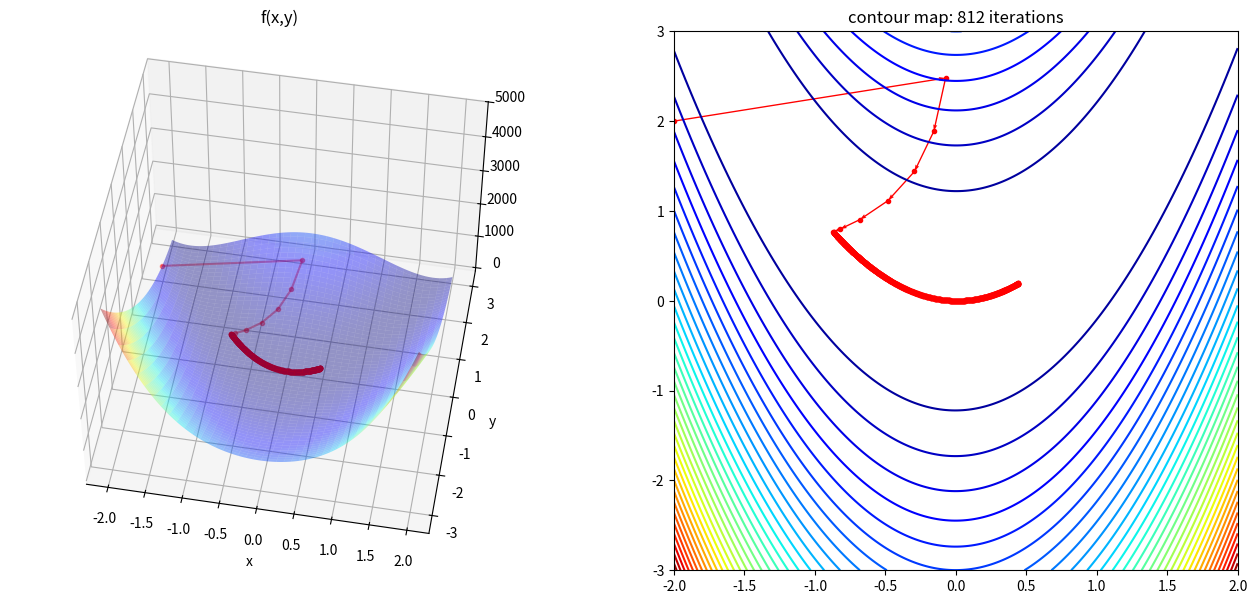

Reproduce this figure in Python.
import numpy as np
import matplotlib.pyplot as plt
from mpl_toolkits import mplot3d

def f(x, y):
    return (1+x)**2+100*(y-x**2)**2

def gradient(x, y):
    dx = -400*x*y+400*x**3+2*x-2
    dy = 200*y-200*x**2
    return np.array([dx, dy])

def GradientDescent(Grad, x, y, eta=0.0012, epsilon=0.001, nMax=1000):
    i = 0
    pos_x, pos_y, pos_count = np.empty(0), np.empty(0), np.empty(0)
    error = 1
    sol = np.array([x, y])

    while np.linalg.norm(error) > epsilon and i < nMax:
        i += 1
        pos_x = np.append(pos_x, x)
        pos_y = np.append(pos_y, y)
        pos_count = np.append(pos_count, i)
        sol_prev = sol
        sol = sol-eta*Grad(x, y)
        error = sol-sol_prev
        x, y = sol[0], sol[1]

    print('최저점의 위치 : ', sol)
    return sol, pos_x, pos_y, pos_count

solution, pos_x, pos_y, pos_count = GradientDescent(gradient, -2, 2)

x = np.linspace(-2, 2, 200)
y = np.linspace(-3, 3, 300)
X, Y = np.meshgrid(x, y)
Z = f(X, Y)
anglesx = pos_x[1:]-pos_x[:-1]
anglesy = pos_y[1:]-pos_y[:-1]

# %matplotlib inline
fig = plt.figure(figsize=(16, 7))
ax = fig.add_subplot(1, 2, 1, projection='3d')
ax.plot_surface(X, Y, Z, rstride=5, cstride=5, cmap='jet', alpha=.4)
ax.plot(pos_x, pos_y, f(pos_x, pos_y), color='r', marker='.', alpha=.4)
ax.view_init(50, 280)
ax.set_xlabel('x')
ax.set_ylabel('y')
ax.set_title('f(x,y)')

ax = fig.add_subplot(1, 2, 2)
ax.contour(X, Y, Z, 40, cmap='jet')
ax.scatter(pos_x, pos_y, color='r', marker='.')
ax.quiver(pos_x[:-1], pos_y[:-1], anglesx, anglesy,scale_units='xy', angles='xy', scale=1, color='r')
ax.set_title('contour map: {} iterations'.format(len(pos_count)))

plt.show()
